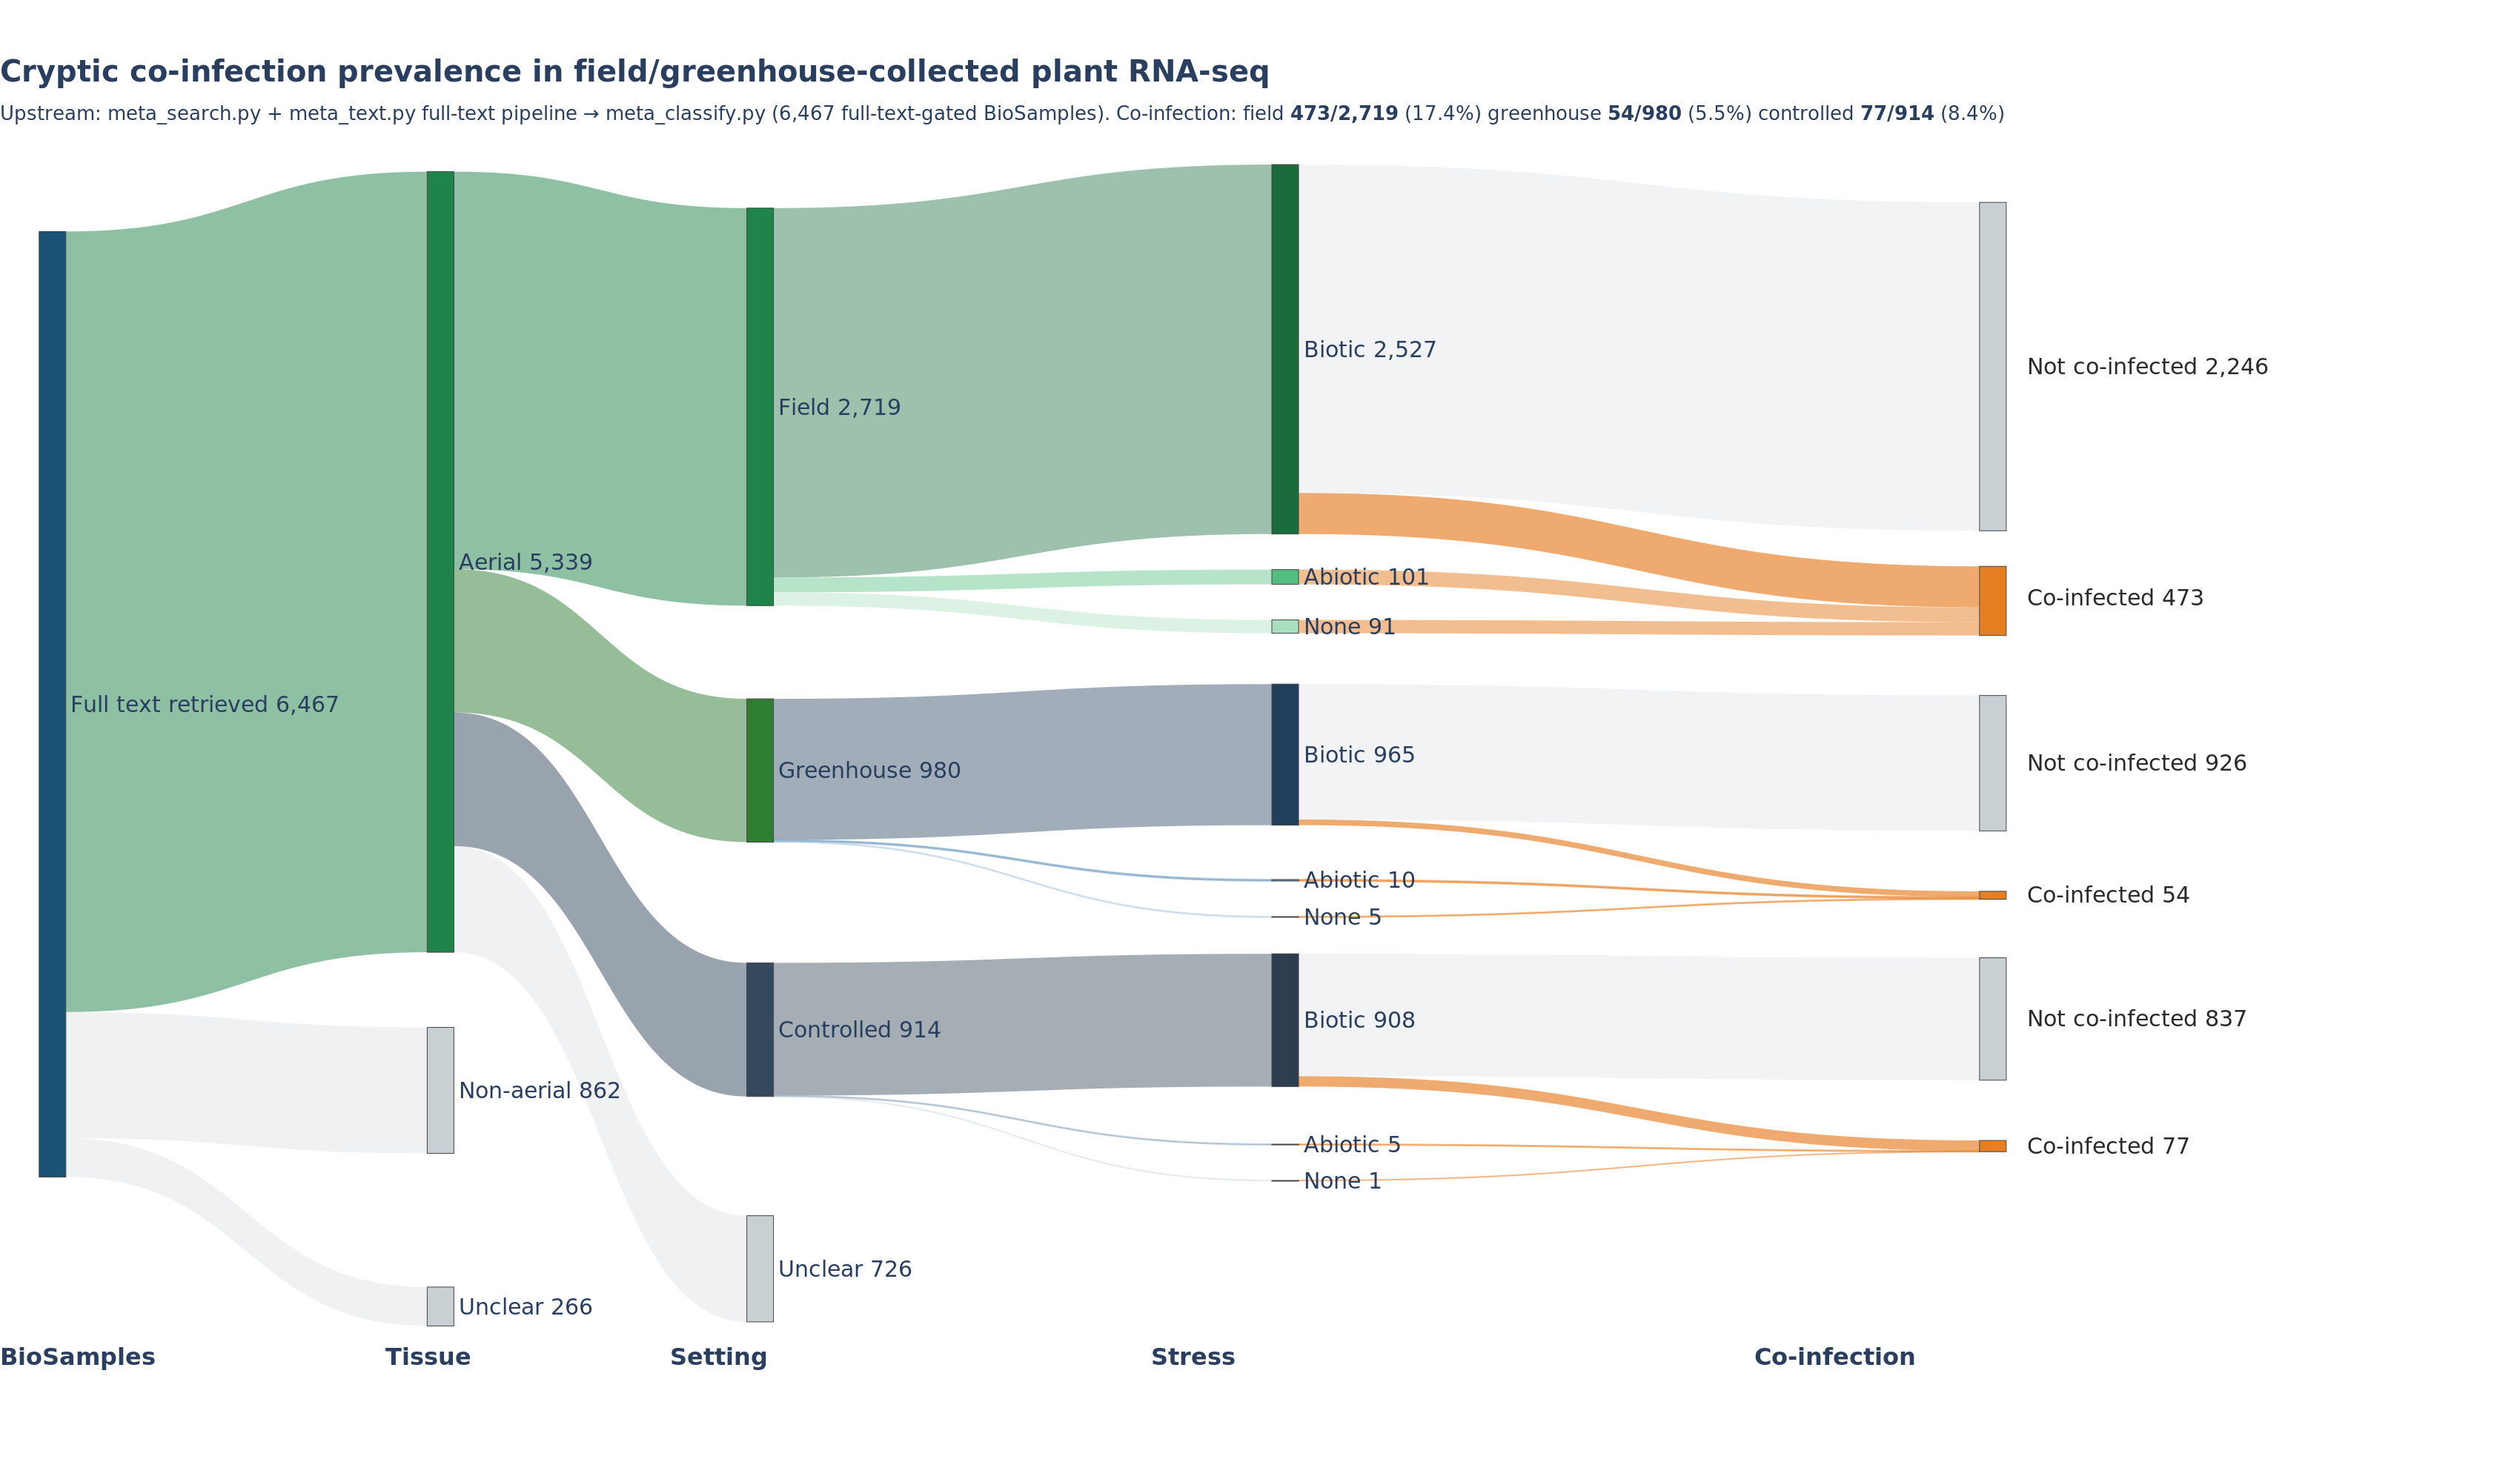

Write the Python code that produced this figure.
#!/usr/bin/env python3
"""
02_literature/03_classify/figures/sample_funnel_v3.py — Sample funnel Sankey, built on meta_classify.py
output (full manuscript text classification), superseding sample_funnel_v2.py.

Reads: 02_literature/03_classify/data/samples.tsv
Flow:  Full text retrieved -> Tissue -> Setting -> Stress -> Cryptic co-infection

Structural changes from v2 (see memory/research_hypothesis.md for full rationale):
  - No Evidence/DOI stage — meta_classify.py's entry gate already means every row
    here has a full manuscript, so the whole samples.tsv IS the entry population.
  - Setting: field/greenhouse both continue (wild pathogen exposure possible in
    both); growth_chamber/detached_leaf_assay/in_vitro/unclear are terminal
    (each shown separately, not merged — in_vitro specifically is worth seeing,
    since the STAT gate should keep these out but it's worth knowing if any slip
    through).
  - Stress: ALL of biotic/abiotic/none continue now (only unclear drops) — a
    single detected pathogen in an abiotic/none study is still cryptic, since
    nothing was expected at all. See is_cryptic() below for the exact logic.
  - Terminal stage renamed Pathogens -> Cryptic co-infection, and the
    single-vs-multiple STAT split is replaced by a stress-aware cryptic
    determination (not just "more than one pathogen detected"):
      biotic          -> cryptic if STAT found something beyond the named
                         pathogen(s) (pathogen_match_status in
                         {partial_match_plus_undeclared, no_match_stat_found_different,
                         stat_only_no_named})
      abiotic / none  -> cryptic if STAT found ANY pathogen at all (n_pathogens > 0)
                         — nothing was expected, so even one hit is novel

Run from crypt/:  python 02_literature/03_classify/figures/sample_funnel_v3.py
"""

import csv
import re
import sys
from collections import defaultdict
from pathlib import Path

try:
    import plotly.graph_objects as go
except ImportError:
    sys.exit("pip install plotly kaleido")

SAMPLES_TSV = Path("02_literature/03_classify/data/samples.tsv")
OUT_HTML    = Path("02_literature/03_classify/figures/sample_funnel_v3.html")
OUT_SVG     = Path("02_literature/03_classify/figures/sample_funnel_v3.svg")
OUT_PNG     = Path("02_literature/03_classify/figures/sample_funnel_v3.png")

# ── Load & classify rows ───────────────────────────────────────────────────────

rows = list(csv.DictReader(open(SAMPLES_TSV), delimiter="\t"))

_CRYPTIC_PMS = {"partial_match_plus_undeclared", "no_match_stat_found_different",
                "stat_only_no_named"}


def ti(r):
    t = r.get("llm_tissue", "")
    return t if t in ("aerial", "non-aerial") else "unclear"


def se(r):
    s = r.get("llm_study_setting", "")
    return s if s in ("field", "greenhouse", "growth_chamber",
                      "detached_leaf_assay", "in_vitro") else "unclear"


def st(r):
    s = r.get("llm_stress", "")
    return s if s in ("biotic", "abiotic", "none") else "unclear"


def is_cryptic(r) -> bool:
    stress = st(r)
    if stress == "biotic":
        return r.get("pathogen_match_status", "") in _CRYPTIC_PMS
    if stress in ("abiotic", "none"):
        try:
            return int(r.get("n_pathogens") or 0) > 0
        except ValueError:
            return False
    return False


# cells[(ti, se, st)] = {"n": int, "cryptic": int}
cells = defaultdict(lambda: {"n": 0, "cryptic": 0})
for r in rows:
    key = (ti(r), se(r), st(r))
    cells[key]["n"] += 1
    if is_cryptic(r):
        cells[key]["cryptic"] += 1

ALL_TI = ["aerial", "non-aerial", "unclear"]
ALL_SE = ["field", "greenhouse", "growth_chamber", "detached_leaf_assay", "in_vitro", "unclear"]
ALL_ST = ["biotic", "abiotic", "none", "unclear"]

TI_ACT = ["aerial"]
ST_ACT = ["biotic", "abiotic", "none"]   # all continue now — only unclear drops

# Setting GROUPS: growth_chamber/detached_leaf_assay/in_vitro merge into one
# "Controlled" node and run the exact same Stress -> Co-infection pipeline as
# field/greenhouse (the side investigation mentioned in memory/research_hypothesis.md
# — is lab co-infection real contamination or STAT resolution error? — now lives
# in the same figure instead of a separate one-off check). "unclear" stays a
# pure dead end — we don't know its setting at all, nothing to split further.
GROUP_MEMBERS = {
    "field":      ["field"],
    "greenhouse": ["greenhouse"],
    "controlled": ["growth_chamber", "detached_leaf_assay", "in_vitro"],
    "unclear":    ["unclear"],
}
SE_GROUPS     = ["field", "greenhouse", "controlled", "unclear"]
SE_GROUPS_ACT = ["field", "greenhouse", "controlled"]


def C(ti_l, se_l, st_l, fld="n"):
    return sum(cells[(t, s, p)][fld] for t in ti_l for s in se_l for p in st_l)


n_total = len(rows)
ti_n    = {t: C([t], ALL_SE, ALL_ST) for t in ALL_TI}
se_n    = {g: C(TI_ACT, GROUP_MEMBERS[g], ALL_ST) for g in SE_GROUPS}
str_n   = {(g, p): C(TI_ACT, GROUP_MEMBERS[g], [p]) for g in SE_GROUPS_ACT for p in ALL_ST}
cr_n    = {(g, p, c): C(TI_ACT, GROUP_MEMBERS[g], [p], fld=c)
           for g in SE_GROUPS_ACT for p in ST_ACT for c in ("n", "cryptic")}

print(f"Total BioSamples (full text already gated): {n_total:,}")
print(f"Tissue   — aerial: {ti_n['aerial']:,}  non-aerial: {ti_n['non-aerial']:,}  unclear: {ti_n['unclear']:,}")
print(f"Setting  — field: {se_n['field']:,}  greenhouse: {se_n['greenhouse']:,}  "
      f"controlled: {se_n['controlled']:,}  unclear: {se_n['unclear']:,}")
for g in SE_GROUPS_ACT:
    print(f"  {g}:")
    for p in ST_ACT:
        n  = str_n[(g, p)]
        cr = cr_n[(g, p, "cryptic")]
        print(f"    {p:<8} n={n:,}  cryptic={cr:,} ({100*cr/max(n,1):.1f}%)")

# ── Colours ─────────────────────────────────────────────────────────────────────

TERMINAL = "#c8d0d4"
TI_COL   = "#1e8449"
SET_COLS = {"field": "#1e8449", "greenhouse": "#2e7d32", "controlled": "#34495e"}
STR_COLS = {
    ("field", "biotic"):  "#1a6b3c", ("field", "abiotic"):  "#52be80", ("field", "none"):  "#a9dfbf",
    ("greenhouse", "biotic"): "#1f3f5b", ("greenhouse", "abiotic"): "#5b8db8", ("greenhouse", "none"): "#a9c4d8",
    ("controlled", "biotic"): "#2c3e50", ("controlled", "abiotic"): "#7f9cb3", ("controlled", "none"): "#c3d2dd",
}
CRYPTIC_COL = "#e67e22"
GREY_NC     = "#c8d0d4"


def rgba(c, a=0.42):
    h = c.lstrip("#")
    return f"rgba({int(h[0:2],16)},{int(h[2:4],16)},{int(h[4:6],16)},{a})"


# ── Build Sankey nodes & links ─────────────────────────────────────────────────

node_labels, node_colors, node_x, node_y = [], [], [], []
link_src, link_tgt, link_val, link_col, link_lbl = [], [], [], [], []


def add_node(label, color, x, y=0.5):
    i = len(node_labels)
    node_labels.append(label); node_colors.append(color)
    node_x.append(x);          node_y.append(y)
    return i


def add_link(src, tgt, val, col, lbl=""):
    if val <= 0:
        return
    link_src.append(src); link_tgt.append(tgt)
    link_val.append(val); link_col.append(col); link_lbl.append(lbl)


# Col 0 — entry (no Evidence stage; meta_classify.py's full-text gate already applied)
idx_all = add_node(f"Full text retrieved  {n_total:,}", "#1a5276", 0.01, 0.44)

# Col 1: Tissue
idx_aerial = add_node(f"Aerial  {ti_n['aerial']:,}",         TI_COL,   0.18)
idx_nonaer = add_node(f"Non-aerial  {ti_n['non-aerial']:,}", TERMINAL, 0.18)
idx_ti_unk = add_node(f"Unclear  {ti_n['unclear']:,}",       TERMINAL, 0.18)
add_link(idx_all, idx_aerial, ti_n["aerial"],     rgba(TI_COL, 0.5), f"aerial: {ti_n['aerial']:,}")
add_link(idx_all, idx_nonaer, ti_n["non-aerial"], rgba(TERMINAL, 0.3), f"non-aerial: {ti_n['non-aerial']:,}")
add_link(idx_all, idx_ti_unk, ti_n["unclear"],    rgba(TERMINAL, 0.3), f"unclear: {ti_n['unclear']:,}")

# Col 2: Setting — field/greenhouse/controlled (merged growth_chamber +
# detached_leaf_assay + in_vitro) all continue; unclear is terminal
idx_field = add_node(f"Field  {se_n['field']:,}",           SET_COLS["field"],      0.32)
idx_green = add_node(f"Greenhouse  {se_n['greenhouse']:,}", SET_COLS["greenhouse"], 0.32)
idx_ctrl  = add_node(f"Controlled  {se_n['controlled']:,}", SET_COLS["controlled"], 0.32)
idx_se_unk = add_node(f"Unclear  {se_n['unclear']:,}",      TERMINAL, 0.32)

SET_NODE = {"field": idx_field, "greenhouse": idx_green, "controlled": idx_ctrl}
for g in SE_GROUPS:
    idx = SET_NODE.get(g, idx_se_unk)
    n   = se_n[g]
    col = SET_COLS.get(g, TERMINAL)
    add_link(idx_aerial, idx, n, rgba(col, 0.5 if g in SE_GROUPS_ACT else 0.3), f"{g}: {n:,}")

# Col 3: Stress (within each active setting group)
str_idx: dict = {}
STR_LABELS = {"biotic": "Biotic", "abiotic": "Abiotic", "none": "None"}

for g in SE_GROUPS_ACT:
    for p in ST_ACT:
        n = str_n[(g, p)]
        if n == 0:
            continue
        col = STR_COLS[(g, p)]
        idx = add_node(f"{STR_LABELS[p]}  {n:,}", col, 0.55)
        str_idx[(g, p)] = idx
        add_link(SET_NODE[g], idx, n, rgba(col), f"{g}/{p}")

# Col 4: Co-infection — ONE "Co-infected" and ONE "Not co-infected" node per
# setting group, fed by all 3 stress branches (not split by stress type
# anymore). abiotic/none are structurally ~100% cryptic in this dataset —
# runs.tsv is already gated on STAT detecting a pathogen at all, so
# n_pathogens>0 is true by construction for every row here — so they only ever
# contribute to "Co-infected", never "Not co-infected" (that split only exists
# within the biotic branch, which is the real discriminating statistic).
coinf_idx: dict = {}   # g -> Co-infected node idx
notco_idx: dict = {}   # g -> Not co-infected node idx
coinf_totals: dict = {}
notco_totals: dict = {}

for g in SE_GROUPS_ACT:
    n_cr = cr_n[(g, "biotic", "cryptic")] if (g, "biotic") in str_idx else 0
    n_nc = (str_n[(g, "biotic")] - n_cr) if (g, "biotic") in str_idx else 0
    other_total = sum(str_n[(g, p)] for p in ("abiotic", "none") if (g, p) in str_idx)
    total_coinf = n_cr + other_total
    total_notco = n_nc
    coinf_totals[g] = total_coinf
    notco_totals[g] = total_notco

    if total_coinf > 0:
        coinf_idx[g] = add_node("", CRYPTIC_COL, 0.86)
        if n_cr > 0:
            add_link(str_idx[(g, "biotic")], coinf_idx[g], n_cr, rgba(CRYPTIC_COL, 0.65), f"{g}/biotic/coinfected")
        for p in ("abiotic", "none"):
            if (g, p) in str_idx and str_n[(g, p)] > 0:
                add_link(str_idx[(g, p)], coinf_idx[g], str_n[(g, p)], rgba(CRYPTIC_COL, 0.5), f"{g}/{p}/coinfected")

    if total_notco > 0:
        notco_idx[g] = add_node("", GREY_NC, 0.86)
        add_link(str_idx[(g, "biotic")], notco_idx[g], n_nc, rgba(GREY_NC, 0.25), f"{g}/biotic/not-coinfected")

col4_annot: dict = {}
for g, idx in coinf_idx.items():
    col4_annot[idx] = f"Co-infected  {coinf_totals[g]:,}"
for g, idx in notco_idx.items():
    col4_annot[idx] = f"Not co-infected  {notco_totals[g]:,}"

# ── Y positioning (proportional-power placement, same approach as v2) ─────────

PAD   = 0.01
POWER = 0.55


def place_nodes(pairs: list, pad=PAD):
    adj   = [max(sz, 1) ** POWER for _, sz in pairs]
    total = sum(adj)
    bands, y = [], pad
    for (idx, _), a in zip(pairs, adj):
        h   = (a / total) * (1 - 2 * pad)
        mid = y + h / 2
        node_y[idx] = max(pad, min(1 - pad, mid))
        bands.append((y, y + h))
        y += h
    return bands


ti_bands = place_nodes([
    (idx_aerial, ti_n["aerial"]), (idx_nonaer, ti_n["non-aerial"]), (idx_ti_unk, ti_n["unclear"]),
])

se_bands = place_nodes([
    (idx_field, se_n["field"]), (idx_green, se_n["greenhouse"]),
    (idx_ctrl, se_n["controlled"]), (idx_se_unk, se_n["unclear"]),
])
BAND_OF = {"field": se_bands[0], "greenhouse": se_bands[1], "controlled": se_bands[2]}


def place_stress_in_band(g, top, bot):
    pairs = [(str_idx[(g, p)], str_n[(g, p)]) for p in ST_ACT if (g, p) in str_idx]
    if not pairs:
        return
    adj   = [max(sz, 1) ** POWER for _, sz in pairs]
    total = sum(adj)
    y = top
    for (idx, _), a in zip(pairs, adj):
        h   = (a / total) * (bot - top)
        node_y[idx] = max(PAD, min(1 - PAD, y + h / 2))
        y += h


def place_coinf_in_band(g, top, bot):
    total_coinf, total_notco = coinf_totals.get(g, 0), notco_totals.get(g, 0)
    tot = total_coinf + total_notco
    if tot == 0:
        return
    span = bot - top
    if g in notco_idx:
        node_y[notco_idx[g]] = top + (total_notco / tot) * span / 2
    if g in coinf_idx:
        node_y[coinf_idx[g]] = top + (total_notco / tot) * span + (total_coinf / tot) * span / 2


for g in SE_GROUPS_ACT:
    top, bot = BAND_OF[g]
    place_stress_in_band(g, top, bot)
    place_coinf_in_band(g, top, bot)

node_y[idx_all] = 0.44

print("\nNode index → y (for manual overrides if needed):")
for i, (lbl, y) in enumerate(zip(node_labels, node_y)):
    print(f"  [{i:2d}] y={y:.3f}  {lbl}")

# ── Figure ─────────────────────────────────────────────────────────────────────

W, H     = 1700, 1000
M_L, M_R = 20, 140
M_T, M_B = 110, 60


def s2px(sx):
    return M_L / W + sx * (W - M_L - M_R) / W


pct = lambda n, d: f"{100*n/d:.1f}%" if d else "0%"
upstream = (
    "Upstream: meta_search.py + meta_text.py full-text pipeline "
    f"→ meta_classify.py ({n_total:,} full-text-gated BioSamples).  "
    f"Co-infection: field <b>{coinf_totals['field']:,}/{se_n['field']:,}</b> ({pct(coinf_totals['field'],se_n['field'])})"
    f"  greenhouse <b>{coinf_totals['greenhouse']:,}/{se_n['greenhouse']:,}</b> ({pct(coinf_totals['greenhouse'],se_n['greenhouse'])})"
    f"  controlled <b>{coinf_totals['controlled']:,}/{se_n['controlled']:,}</b> ({pct(coinf_totals['controlled'],se_n['controlled'])})"
)

fig = go.Figure(go.Sankey(
    arrangement = "snap",
    node = dict(
        label         = node_labels,
        color         = node_colors,
        x             = node_x,
        y             = node_y,
        pad           = 24,
        thickness     = 18,
        hovertemplate = "%{label}<extra></extra>",
    ),
    link = dict(
        source        = link_src,
        target        = link_tgt,
        value         = link_val,
        color         = link_col,
        label         = link_lbl,
        hovertemplate = "%{label}<extra></extra>",
    ),
))

fig.update_layout(
    title = dict(
        text    = "<b>Cryptic co-infection prevalence in field/greenhouse-collected plant RNA-seq</b><br>"
                  f"<span style='font-size:13px'>{upstream}</span>",
        font    = dict(size=20),
        x=0.0, xanchor="left",
    ),
    font          = dict(size=15, family="sans-serif"),
    width         = W,
    height        = H,
    margin        = dict(l=M_L, r=M_R, t=M_T, b=M_B),
    paper_bgcolor = "white",
)

COLUMN_TITLES   = ["BioSamples", "Tissue", "Setting", "Stress", "Co-infection"]
COLUMN_X_SANKEY = [0.01,          0.18,     0.32,      0.55,     0.86]

for title, sx in zip(COLUMN_TITLES, COLUMN_X_SANKEY):
    fig.add_annotation(
        x=s2px(sx), y=0.03, xref="paper", yref="paper",
        text=f"<b>{title}</b>", showarrow=False,
        xanchor="center", yanchor="middle", font=dict(size=16),
    )

# ── SVG: add right-side labels for col4 nodes ─────────────────────────────────

def _svg_text(html, x, y, font_size=15, line_height=18):
    parts  = re.split(r'<br\s*/?>', html, flags=re.I)
    y0     = y - (len(parts) - 1) * line_height / 2
    tspans = []
    for i, part in enumerate(parts):
        bold   = bool(re.search(r'<b>', part, re.I))
        text   = re.sub(r'<[^>]+>', '', part).strip()
        weight = ' font-weight="bold"' if bold else ''
        tspans.append(f'<tspan x="{x:.1f}" y="{y0 + i*line_height:.1f}"{weight}>{text}</tspan>')
    return (
        f'<text text-anchor="start" dominant-baseline="central" '
        f'font-family="sans-serif" font-size="{font_size}" fill="#2a2a2a">'
        + ''.join(tspans) + '</text>'
    )


def fix_col4_labels(svg_path):
    plot_w  = W - M_L - M_R
    label_x = M_L + 0.86 * plot_w + 18 + 5
    inserts = [
        _svg_text(html, label_x, M_T + node_y[nidx] * (H - M_T - M_B))
        for nidx, html in col4_annot.items()
    ]
    content = svg_path.read_text()
    svg_path.write_text(content.replace('</svg>', '\n'.join(inserts) + '\n</svg>'))


# ── Export ─────────────────────────────────────────────────────────────────────

OUT_HTML.parent.mkdir(parents=True, exist_ok=True)
fig.write_html(str(OUT_HTML))
print(f"\nWritten: {OUT_HTML}")

fig.write_image(str(OUT_SVG))
fix_col4_labels(OUT_SVG)
print(f"Written: {OUT_SVG}")

try:
    import cairosvg
    cairosvg.svg2png(url=str(OUT_SVG.resolve()), write_to=str(OUT_PNG), scale=2)
    print(f"Written: {OUT_PNG}")
except ImportError:
    print("PNG: pip install cairosvg  (SVG is ready)")
except Exception as e:
    print(f"PNG skipped: {e}")
